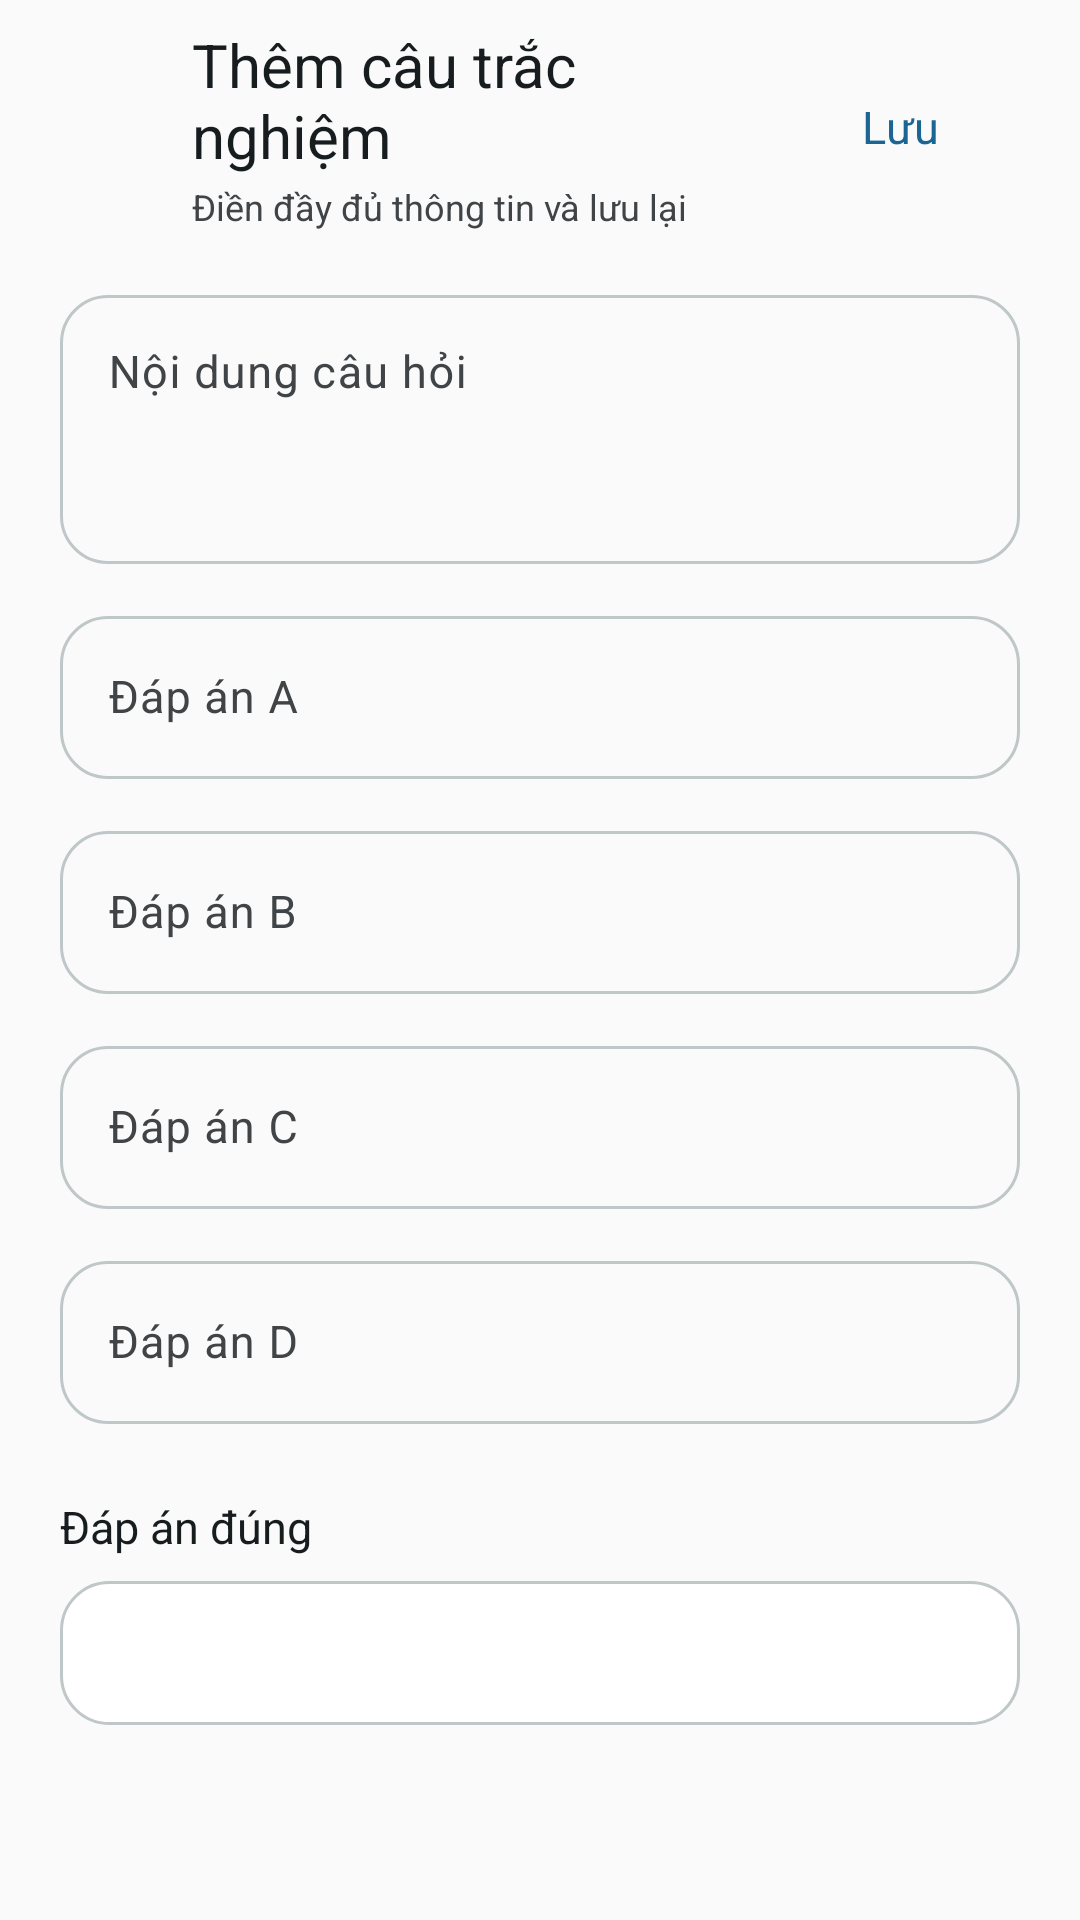

Layout XML and referenced resources for this Android screen:
<!-- AndroidManifest.xml: application theme Theme.FirebaseProjectStudyEnglish -->
<!-- res/layout/activity_add_tracnghiem.xml -->
<?xml version="1.0" encoding="utf-8"?>
<LinearLayout xmlns:android="http://schemas.android.com/apk/res/android"
    xmlns:app="http://schemas.android.com/apk/res-auto"
    android:layout_width="match_parent"
    android:layout_height="match_parent"
    android:background="@color/app_surface"
    android:orientation="vertical">

    <LinearLayout
        android:layout_width="match_parent"
        android:layout_height="wrap_content"
        android:gravity="center_vertical"
        android:orientation="horizontal"
        android:paddingStart="8dp"
        android:paddingTop="8dp"
        android:paddingEnd="16dp"
        android:paddingBottom="8dp">

        <ImageButton
            android:id="@+id/imgBackAddTN"
            android:layout_width="@dimen/touch_target"
            android:layout_height="@dimen/touch_target"
            android:background="?attr/selectableItemBackgroundBorderless"
            android:contentDescription="@string/nav_back"
            android:padding="12dp"
            android:scaleType="centerInside"
            android:src="@drawable/ic_arrow_back"
            app:tint="@color/app_on_surface" />

        <LinearLayout
            android:layout_width="0dp"
            android:layout_height="wrap_content"
            android:layout_marginStart="8dp"
            android:layout_weight="1"
            android:orientation="vertical">

            <TextView
                android:layout_width="match_parent"
                android:layout_height="wrap_content"
                android:fontFamily="sans-serif-medium"
                android:text="@string/admin_add_tracnghiem_title"
                android:textColor="@color/app_on_surface"
                android:textSize="20sp" />

            <TextView
                android:layout_width="match_parent"
                android:layout_height="wrap_content"
                android:layout_marginTop="2dp"
                android:fontFamily="sans-serif"
                android:text="@string/admin_form_subtitle"
                android:textColor="@color/app_on_surface_variant"
                android:textSize="12sp" />
        </LinearLayout>

        <com.google.android.material.button.MaterialButton
            android:id="@+id/imgAddTN"
            style="@style/Widget.App.Button.Text"
            android:layout_width="wrap_content"
            android:layout_height="@dimen/touch_target"
            android:text="@string/admin_save"
            app:icon="@drawable/ic_check"
            app:iconGravity="textStart" />
    </LinearLayout>

    <ScrollView
        android:layout_width="match_parent"
        android:layout_height="0dp"
        android:layout_weight="1"
        android:clipToPadding="false"
        android:fillViewport="true">

        <LinearLayout
            android:layout_width="match_parent"
            android:layout_height="wrap_content"
            android:orientation="vertical"
            android:paddingStart="@dimen/screen_margin"
            android:paddingTop="8dp"
            android:paddingEnd="@dimen/screen_margin"
            android:paddingBottom="@dimen/section_gap">

            <com.google.android.material.textfield.TextInputLayout
                style="@style/Widget.App.TextInput"
                android:layout_width="match_parent"
                android:layout_height="wrap_content"
                android:hint="@string/form_question">

                <com.google.android.material.textfield.TextInputEditText
                    android:id="@+id/edtCauHoiAddTN"
                    android:layout_width="match_parent"
                    android:layout_height="wrap_content"
                    android:gravity="top|start"
                    android:inputType="textMultiLine"
                    android:minLines="3"
                    android:textColor="@color/app_on_surface"
                    android:textSize="15sp" />
            </com.google.android.material.textfield.TextInputLayout>

            <com.google.android.material.textfield.TextInputLayout
                style="@style/Widget.App.TextInput"
                android:layout_width="match_parent"
                android:layout_height="wrap_content"
                android:layout_marginTop="@dimen/card_gap"
                android:hint="@string/form_answer_a">

                <com.google.android.material.textfield.TextInputEditText
                    android:id="@+id/edtDapAnAAddTN"
                    android:layout_width="match_parent"
                    android:layout_height="wrap_content"
                    android:imeOptions="actionNext"
                    android:inputType="text"
                    android:maxLines="1"
                    android:textColor="@color/app_on_surface"
                    android:textSize="15sp" />
            </com.google.android.material.textfield.TextInputLayout>

            <com.google.android.material.textfield.TextInputLayout
                style="@style/Widget.App.TextInput"
                android:layout_width="match_parent"
                android:layout_height="wrap_content"
                android:layout_marginTop="@dimen/card_gap"
                android:hint="@string/form_answer_b">

                <com.google.android.material.textfield.TextInputEditText
                    android:id="@+id/edtDapAnBAddTN"
                    android:layout_width="match_parent"
                    android:layout_height="wrap_content"
                    android:imeOptions="actionNext"
                    android:inputType="text"
                    android:maxLines="1"
                    android:textColor="@color/app_on_surface"
                    android:textSize="15sp" />
            </com.google.android.material.textfield.TextInputLayout>

            <com.google.android.material.textfield.TextInputLayout
                style="@style/Widget.App.TextInput"
                android:layout_width="match_parent"
                android:layout_height="wrap_content"
                android:layout_marginTop="@dimen/card_gap"
                android:hint="@string/form_answer_c">

                <com.google.android.material.textfield.TextInputEditText
                    android:id="@+id/edtDapAnCAddTN"
                    android:layout_width="match_parent"
                    android:layout_height="wrap_content"
                    android:imeOptions="actionNext"
                    android:inputType="text"
                    android:maxLines="1"
                    android:textColor="@color/app_on_surface"
                    android:textSize="15sp" />
            </com.google.android.material.textfield.TextInputLayout>

            <com.google.android.material.textfield.TextInputLayout
                style="@style/Widget.App.TextInput"
                android:layout_width="match_parent"
                android:layout_height="wrap_content"
                android:layout_marginTop="@dimen/card_gap"
                android:hint="@string/form_answer_d">

                <com.google.android.material.textfield.TextInputEditText
                    android:id="@+id/edtDapAnDAddTN"
                    android:layout_width="match_parent"
                    android:layout_height="wrap_content"
                    android:imeOptions="actionDone"
                    android:inputType="text"
                    android:maxLines="1"
                    android:textColor="@color/app_on_surface"
                    android:textSize="15sp" />
            </com.google.android.material.textfield.TextInputLayout>

            <TextView
                android:layout_width="match_parent"
                android:layout_height="wrap_content"
                android:layout_marginTop="@dimen/section_gap"
                android:fontFamily="sans-serif-medium"
                android:text="@string/form_correct_answer"
                android:textColor="@color/app_on_surface"
                android:textSize="15sp" />

            <Spinner
                android:id="@+id/spnDapAnTrueAddTN"
                android:layout_width="match_parent"
                android:layout_height="@dimen/touch_target"
                android:layout_marginTop="8dp"
                android:background="@drawable/bg_input"
                android:paddingStart="16dp"
                android:paddingEnd="16dp"
                android:popupBackground="@color/app_surface_card" />
        </LinearLayout>
    </ScrollView>
</LinearLayout>
<!-- resources referenced by this layout -->
<resources>
  <color name="app_on_surface">#171C1E</color>
  <color name="app_on_surface_variant">#404446</color>
  <color name="app_surface">#FAFAFA</color>
  <color name="app_surface_card">#FFFFFF</color>
  <dimen name="card_gap">12dp</dimen>
  <dimen name="screen_margin">16dp</dimen>
  <dimen name="section_gap">24dp</dimen>
  <dimen name="touch_target">48dp</dimen>
  <!-- drawable bg_input (drawable) -->
  <?xml version="1.0" encoding="utf-8"?>
  <selector xmlns:android="http://schemas.android.com/apk/res/android">
      <item android:state_focused="true">
          <shape android:shape="rectangle">
              <solid android:color="@color/app_surface_card" />
              <corners android:radius="16dp" />
              <stroke android:width="1.5dp" android:color="@color/app_primary" />
          </shape>
      </item>
      <item>
          <shape android:shape="rectangle">
              <solid android:color="@color/app_surface_card" />
              <corners android:radius="16dp" />
              <stroke android:width="1dp" android:color="@color/app_outline_variant" />
          </shape>
      </item>
  </selector>
  <string name="admin_add_tracnghiem_title">Thêm câu trắc nghiệm</string>
  <string name="admin_form_subtitle">Điền đầy đủ thông tin và lưu lại</string>
  <string name="admin_save">Lưu</string>
  <string name="form_answer_a">Đáp án A</string>
  <string name="form_answer_b">Đáp án B</string>
  <string name="form_answer_c">Đáp án C</string>
  <string name="form_answer_d">Đáp án D</string>
  <string name="form_correct_answer">Đáp án đúng</string>
  <string name="form_question">Nội dung câu hỏi</string>
  <string name="nav_back">Quay lại</string>
  <style name="Widget.App.Button.Text" parent="Widget.Material3.Button.TextButton">
          <item name="android:minHeight">@dimen/touch_target</item>
          <item name="android:textAllCaps">false</item>
          <item name="android:fontFamily">sans-serif-medium</item>
          <item name="android:textSize">15sp</item>
          <item name="android:textColor">@color/app_primary</item>
      </style>
  <color name="app_primary">#1A6594</color>
  <color name="app_outline_variant">#C0C7C8</color>
  <color name="app_error">#BA1A1A</color>
  <color name="app_on_primary">#FFFFFF</color>
  <color name="app_primary_container">#CBE6FF</color>
  <color name="app_on_primary_container">#001E31</color>
  <color name="app_secondary">#426655</color>
  <color name="app_on_secondary">#FFFFFF</color>
  <color name="app_secondary_container">#C4ECCF</color>
  <color name="app_on_secondary_container">#002114</color>
  <color name="app_tertiary">#8E4D30</color>
  <color name="app_on_tertiary">#FFFFFF</color>
  <color name="app_tertiary_container">#FFDBCC</color>
  <color name="app_on_tertiary_container">#351000</color>
  <color name="app_on_error">#FFFFFF</color>
  <color name="app_error_container">#FFDAD6</color>
  <color name="app_on_error_container">#93000A</color>
  <color name="app_surface_variant">#E0E3E3</color>
  <color name="app_outline">#6F7779</color>
  <style name="ThemeOverlay.App.MaterialAlertDialog" parent="ThemeOverlay.Material3.MaterialAlertDialog">
          <item name="colorPrimary">@color/app_primary</item>
          <item name="colorSurface">@color/app_surface_card</item>
          <item name="colorOnSurface">@color/app_on_surface</item>
      </style>
</resources>
